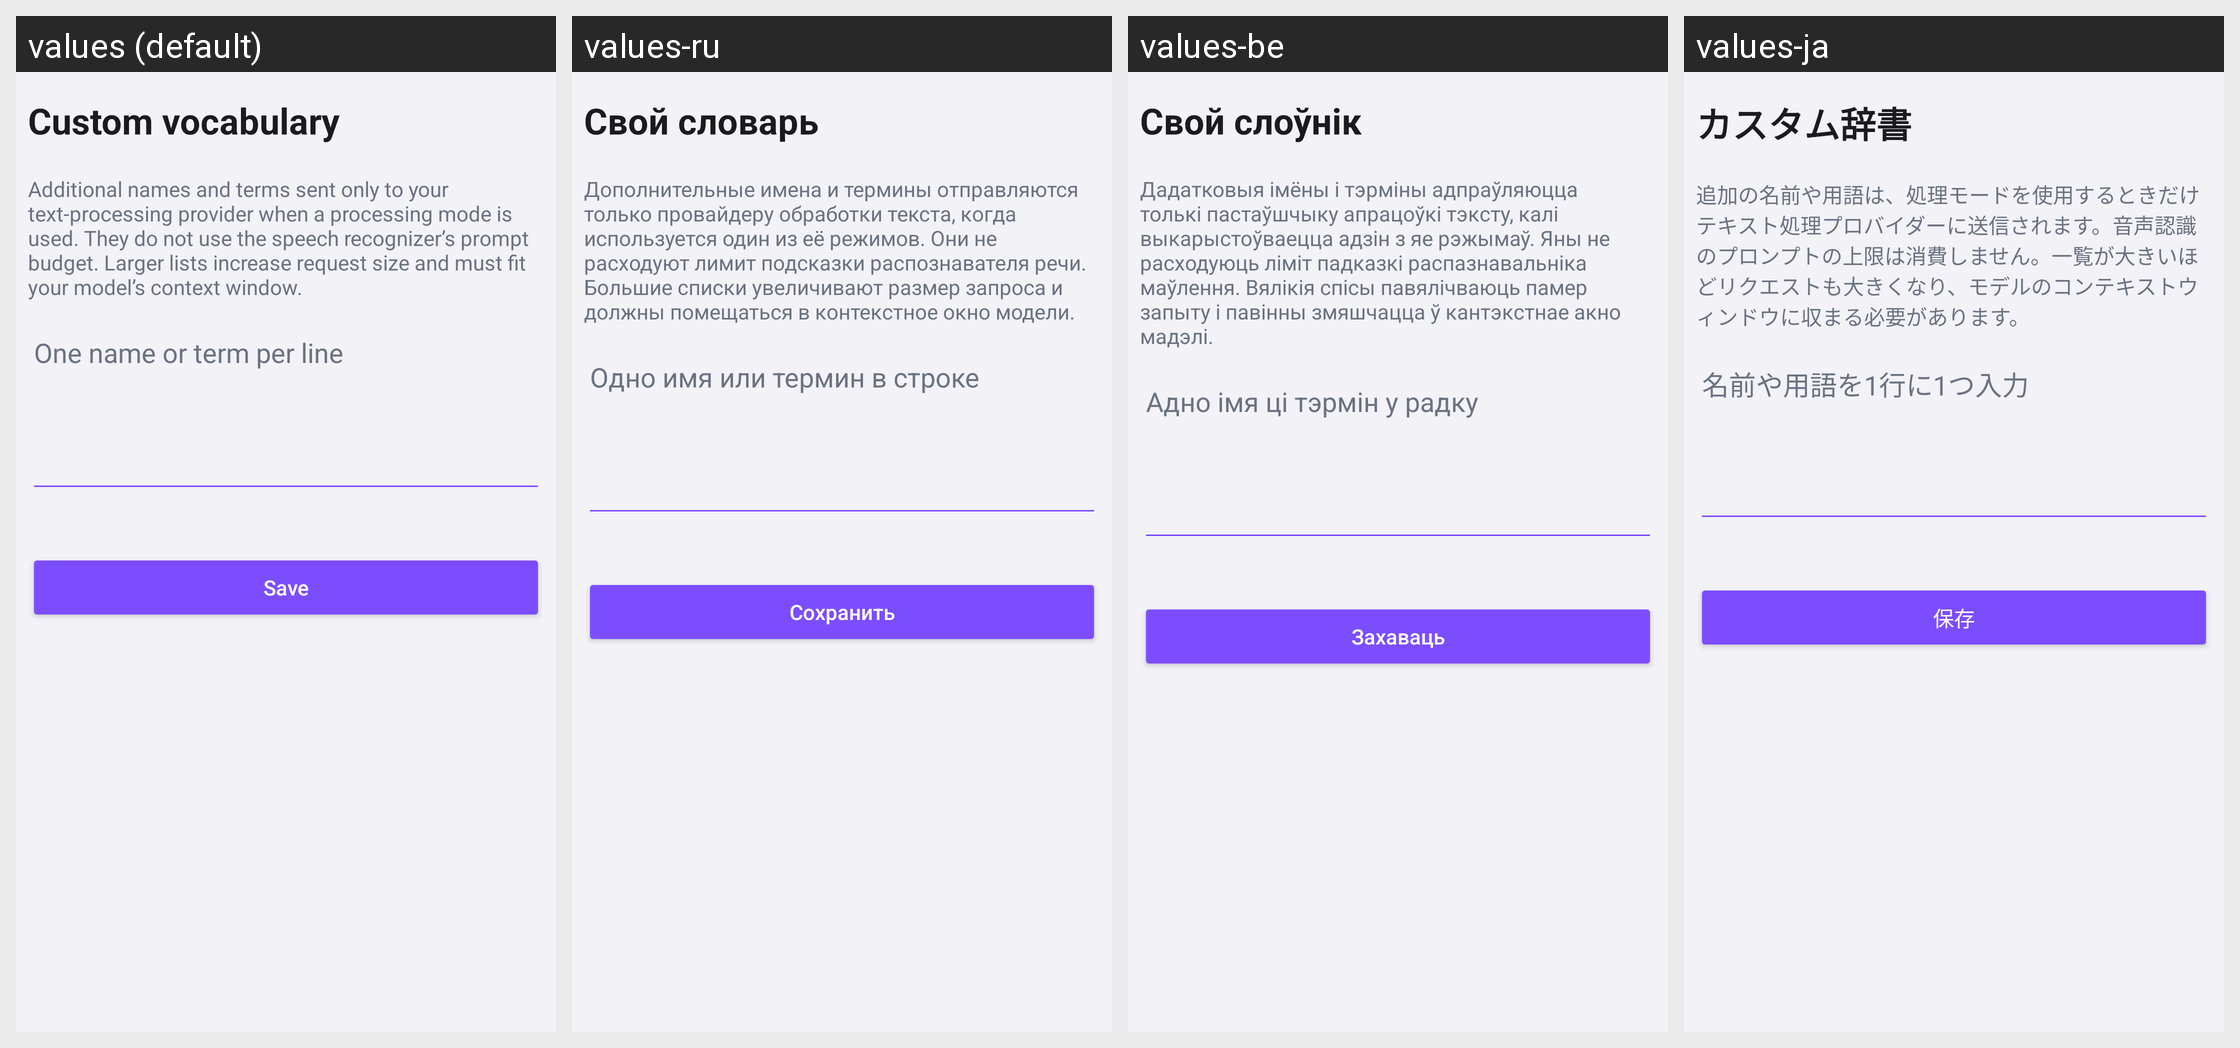

The Android screen above is rendered under several locales of the same app. Produce the string resources it draws, with the default and per-locale values.
Android screen res/layout/header_vocabulary_postprocessing.xml rendered under 4 locales, left to right: values (default), values-ru, values-be, values-ja. Device: Nexus 5 (rendered at 1080×1920; each locale shown at half size, 540×960, under a caption strip naming it); theme Theme.VoiceKeyboard.
Other locales in the repository, not shown: values-ar, values-de, values-el, values-es, values-fi, values-fr, values-hi, values-it, values-ko, values-pl, values-pt, values-tr, values-zh.
Strings drawn on this screen, with the default value and each locale's value (text and hints the layout hard-codes, and strings that could not be matched under every locale, appear in the picture but are not listed):

vocabulary_title
  values: Custom vocabulary
  values-ru: Свой словарь
  values-be: Свой слоўнік
  values-ja: カスタム辞書

dictionary_postprocessing_hint
  values: Additional names and terms sent only to your text-processing provider when a processing mode is used. They do not use the speech recognizer’s prompt budget. Larger lists increase request size and must fit your model’s context window.
  values-ru: Дополнительные имена и термины отправляются только провайдеру обработки текста, когда используется один из её режимов. Они не расходуют лимит подсказки распознавателя речи. Большие списки увеличивают размер запроса и должны помещаться в контекстное окно модели.
  values-be: Дадатковыя імёны і тэрміны адпраўляюцца толькі пастаўшчыку апрацоўкі тэксту, калі выкарыстоўваецца адзін з яе рэжымаў. Яны не расходуюць ліміт падказкі распазнавальніка маўлення. Вялікія спісы павялічваюць памер запыту і павінны змяшчацца ў кантэкстнае акно мадэлі.
  values-ja: 追加の名前や用語は、処理モードを使用するときだけテキスト処理プロバイダーに送信されます。音声認識のプロンプトの上限は消費しません。一覧が大きいほどリクエストも大きくなり、モデルのコンテキストウィンドウに収まる必要があります。

dictionary_postprocessing_input_hint
  values: One name or term per line
  values-ru: Одно имя или термин в строке
  values-be: Адно імя ці тэрмін у радку
  values-ja: 名前や用語を1行に1つ入力

dictionary_save
  values: Save
  values-ru: Сохранить
  values-be: Захаваць
  values-ja: 保存
